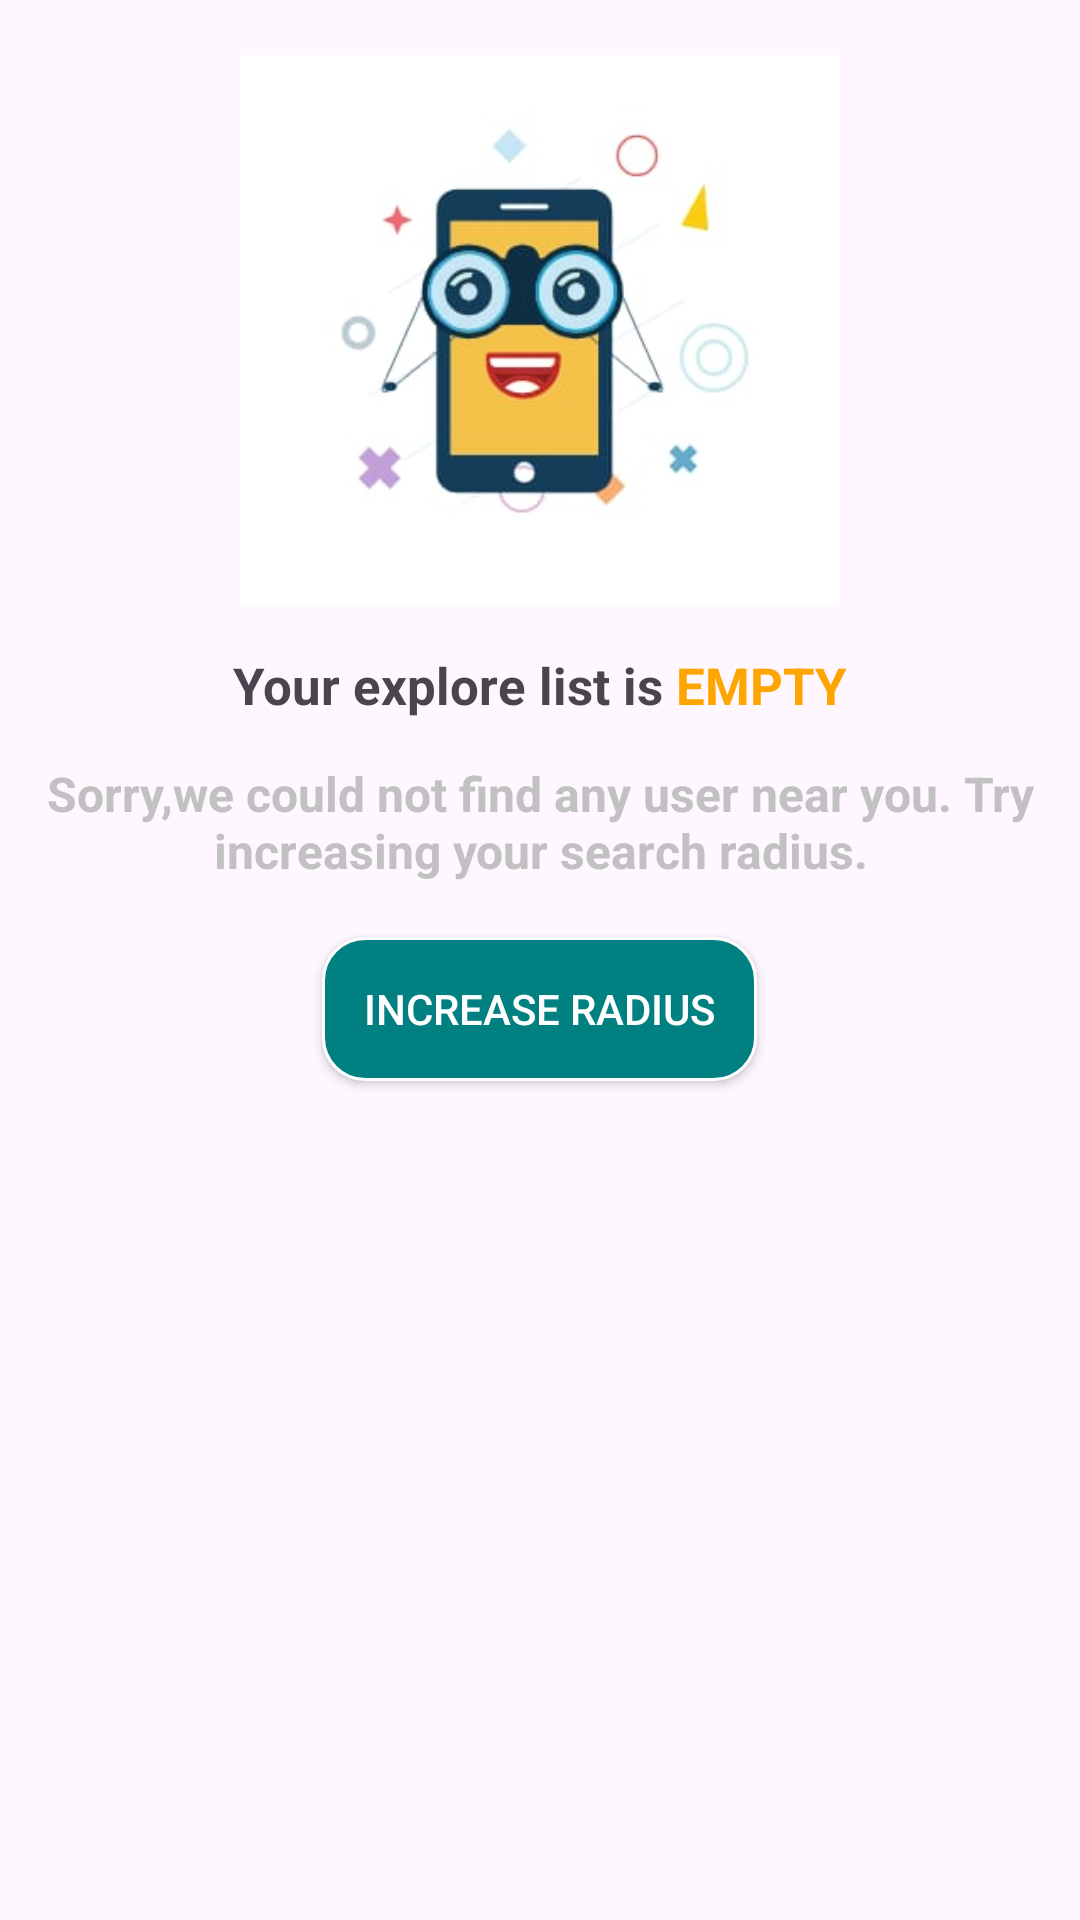

Write the Android layout XML for this screen, with the resource values it uses.
<!-- AndroidManifest.xml: application theme Theme.NetclanClone -->
<!-- res/layout/no_item_layout.xml -->
<?xml version="1.0" encoding="utf-8"?>
<layout xmlns:android="http://schemas.android.com/apk/res/android">

    <data>

    </data>

    <LinearLayout
        android:layout_width="match_parent"
        android:layout_height="match_parent"
        android:gravity="center_horizontal"
        android:orientation="vertical">


        <ImageView
            android:layout_width="200dp"
            android:layout_height="200dp"
            android:src="@drawable/no_data_image"
            android:layout_gravity="center_horizontal"
            android:layout_marginTop="10dp"/>


        <TextView
            android:id="@+id/title"
            android:layout_width="wrap_content"
            android:layout_height="wrap_content"
            android:layout_alignParentStart="true"
            android:layout_alignParentTop="true"
            android:layout_marginTop="7dp"
            android:text="@string/no_data_message"
            android:textAlignment="viewEnd"
            android:textSize="17sp"
            android:textStyle="bold" />

        <TextView
            android:layout_width="match_parent"
            android:layout_height="wrap_content"
            android:layout_alignParentStart="true"
            android:layout_alignParentTop="true"
            android:layout_marginTop="14dp"
            android:layout_marginHorizontal="7dp"
            android:text="Sorry,we could not find any user near you. Try increasing your search radius."
            android:textAlignment="center"
            android:textSize="16sp"
            android:textStyle="bold"
            android:textColor="@color/colorGray"
             />


        <androidx.appcompat.widget.AppCompatButton
            android:layout_width="wrap_content"
            android:layout_height="wrap_content"
            android:layout_gravity="center_horizontal"
            android:layout_marginTop="18dp"
            android:id="@+id/save_explore_btn"
            android:text= "increase radius"
            android:textColor="@color/white"
            android:background="@drawable/refine_android_tag_select_bg"
            android:padding="14dp"/>


    </LinearLayout>
</layout>
<!-- resources referenced by this layout -->
<resources>
  <color name="colorGray">#c1c1c1</color>
  <color name="white">#FFFFFFFF</color>
  <!-- drawable no_data_image: jpeg bitmap (drawable, 9057 bytes) -->
  <!-- drawable refine_android_tag_select_bg (drawable) -->
  <?xml version="1.0" encoding="utf-8"?>
  <shape xmlns:android="http://schemas.android.com/apk/res/android">
  
      <stroke
          android:width="1dp"
          android:color="@color/white"/>
      <corners
          android:radius="14dp"/>
  
      <solid
          android:color="@color/colorSecondary"/>
  </shape>
  <string name="no_data_message">Your explore list is  <font color="#FFA500">EMPTY</font></string>
  <style name="Theme.NetclanClone" parent="Base.Theme.NetclanClone" />
  <color name="colorSecondary">#008081</color>
  <style name="Base.Theme.NetclanClone" parent="Theme.Material3.DayNight.NoActionBar">
          
          
          <item name="android:statusBarColor" tools:targetApi="l">@color/colorSecondary</item>
      </style>
</resources>
